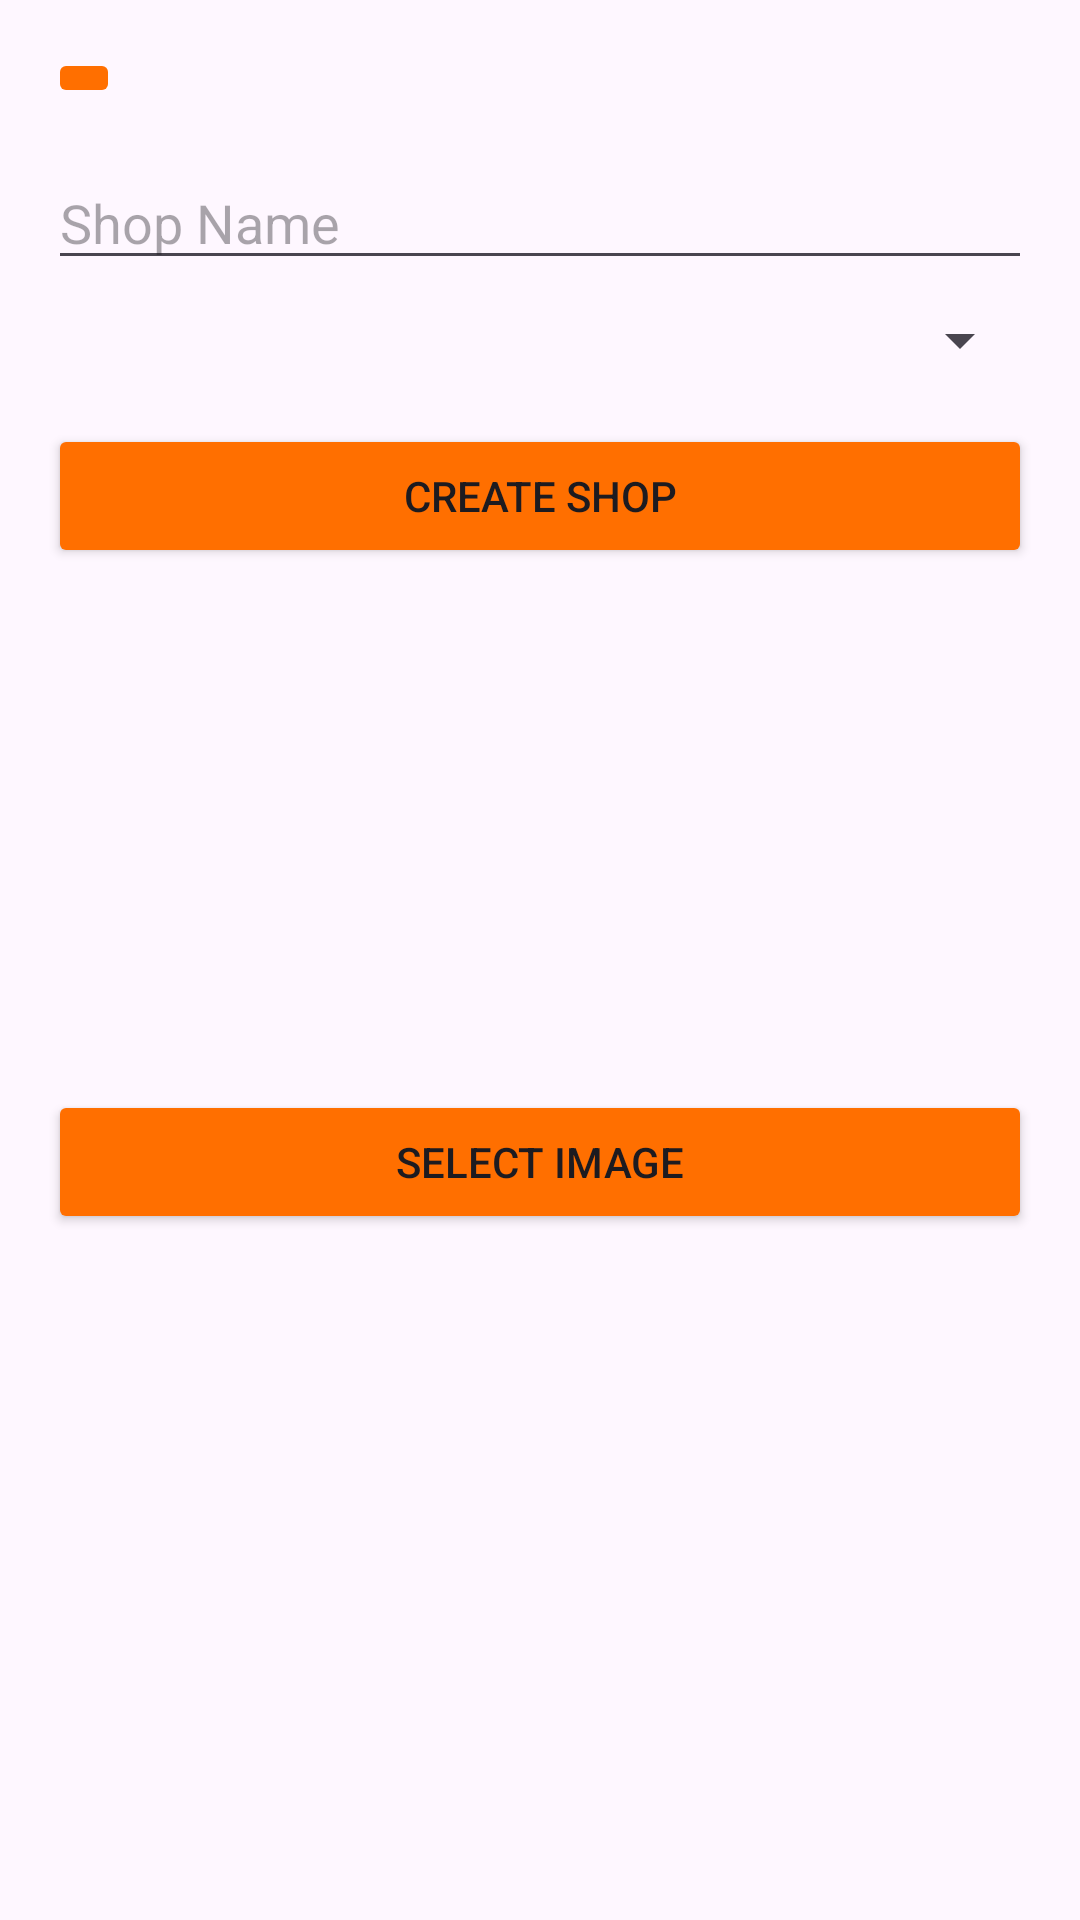

Here is an Android app screen rendered from its layout file. Give the layout XML and the strings, colors and styles it references.
<!-- AndroidManifest.xml: application theme Theme.Talabat -->
<!-- res/layout/fragment_shop.xml -->
<?xml version="1.0" encoding="utf-8"?>
<LinearLayout
    xmlns:android="http://schemas.android.com/apk/res/android"
    android:orientation="vertical"
    android:padding="16dp"
    android:layout_width="match_parent"
    android:layout_height="match_parent">

    
    <ImageButton
        android:id="@+id/btnBackNav"
        android:layout_width="wrap_content"
        android:layout_height="wrap_content"
        android:layout_gravity="start"
        android:backgroundTint="#FF6F00"
        android:src="@drawable/ic_arrow_back"
        android:contentDescription="Back"
        android:layout_marginBottom="16dp"/>

    
    <EditText
        android:id="@+id/etShopName"
        android:hint="Shop Name"
        android:layout_width="match_parent"
        android:layout_height="wrap_content"/>

    
    <Spinner
        android:id="@+id/spLocation"
        android:layout_width="match_parent"
        android:layout_height="wrap_content"
        android:layout_marginTop="8dp" />

    
    <Button
        android:id="@+id/btnCreateShop"
        android:text="Create Shop"
        android:layout_width="match_parent"
        android:layout_height="wrap_content"
        android:backgroundTint="#FF6F00"
        android:layout_marginTop="16dp"/>

    
    <ImageView
        android:id="@+id/ivShopImage"
        android:layout_width="150dp"
        android:layout_height="150dp"
        android:layout_gravity="center"
        android:layout_marginTop="16dp"
        android:scaleType="centerCrop"/>

    
    <Button
        android:id="@+id/btnSelectImage"
        android:layout_width="match_parent"
        android:layout_height="wrap_content"
        android:text="Select Image"
        android:backgroundTint="#FF6F00"
        android:layout_marginTop="8dp"/>

</LinearLayout>
<!-- resources referenced by this layout -->
<resources>
  <style name="Theme.Talabat" parent="Base.Theme.Talabat" />
  <style name="Base.Theme.Talabat" parent="Theme.Material3.DayNight.NoActionBar">
          
          
      </style>
</resources>
